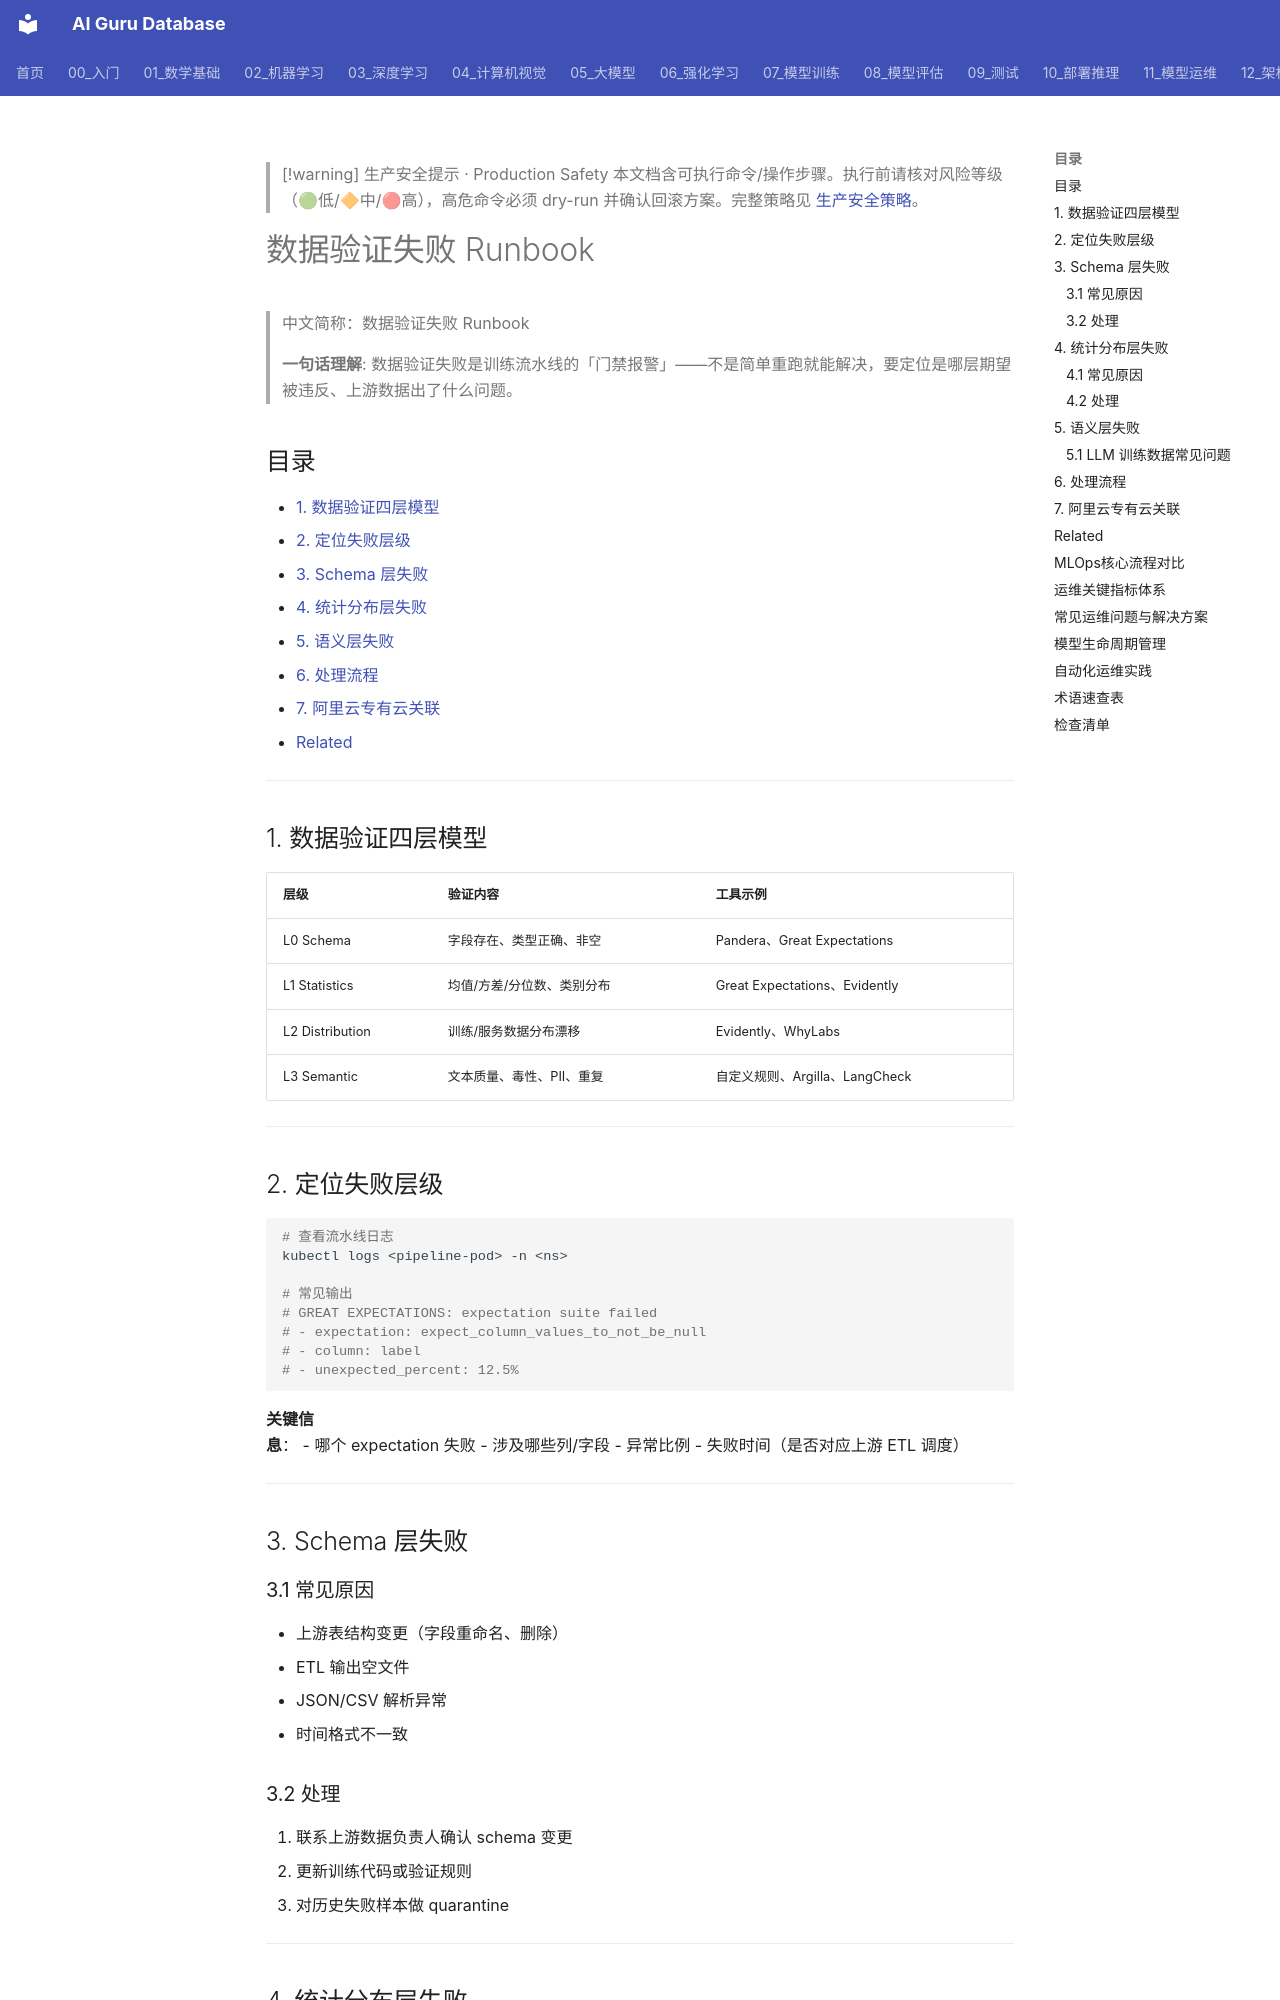

repository: ai-guru-global/ai-guru-database · page: 11_模型运维/12_故障排查/01_数据_Validation_Failure_操作手册/index.html · generator: mkdocs

---
title: "数据验证失败 Runbook"
category: 11-mlops-pipeline
subcategory: troubleshooting
tags: ["mlops", "data-validation", "great-expectations", "pandera", "kubernetes", "k8s", "alibaba-cloud"]
summary: "面向 K8s 上 ML/LLM 训练流水线的数据验证失败排障：定位 schema、统计分布、语义层问题，并给出隔离、重跑与复盘流程。"
created: 2026-06-26
updated: 2026-06-26
tier: supporting
sources: []
name_zh: "数据验证失败 Runbook"
---

> [!warning] 生产安全提示 · Production Safety
> 本文档含可执行命令/操作步骤。执行前请核对风险等级（🟢低/🔶中/🔴高），高危命令必须 dry-run 并确认回滚方案。完整策略见 [生产安全策略](../../治理/Production_Safety_Policy.md)。
<!-- op-safety-banner v1 -->

# 数据验证失败 Runbook

> 中文简称：数据验证失败 Runbook

> **一句话理解**: 数据验证失败是训练流水线的「门禁报警」——不是简单重跑就能解决，要定位是哪层期望被违反、上游数据出了什么问题。

## 目录

- [1. 数据验证四层模型](#1-数据验证四层模型)
- [2. 定位失败层级](#2-定位失败层级)
- [3. Schema 层失败](#3-schema-层失败)
- [4. 统计分布层失败](#4-统计分布层失败)
- [5. 语义层失败](#5-语义层失败)
- [6. 处理流程](#6-处理流程)
- [7. 阿里云专有云关联](#7-阿里云专有云关联)
- [Related](#related)

---

## 1. 数据验证四层模型

| 层级 | 验证内容 | 工具示例 |
|------|---------|---------|
| L0 Schema | 字段存在、类型正确、非空 | Pandera、Great Expectations |
| L1 Statistics | 均值/方差/分位数、类别分布 | Great Expectations、Evidently |
| L2 Distribution | 训练/服务数据分布漂移 | Evidently、WhyLabs |
| L3 Semantic | 文本质量、毒性、PII、重复 | 自定义规则、Argilla、LangCheck |

---
